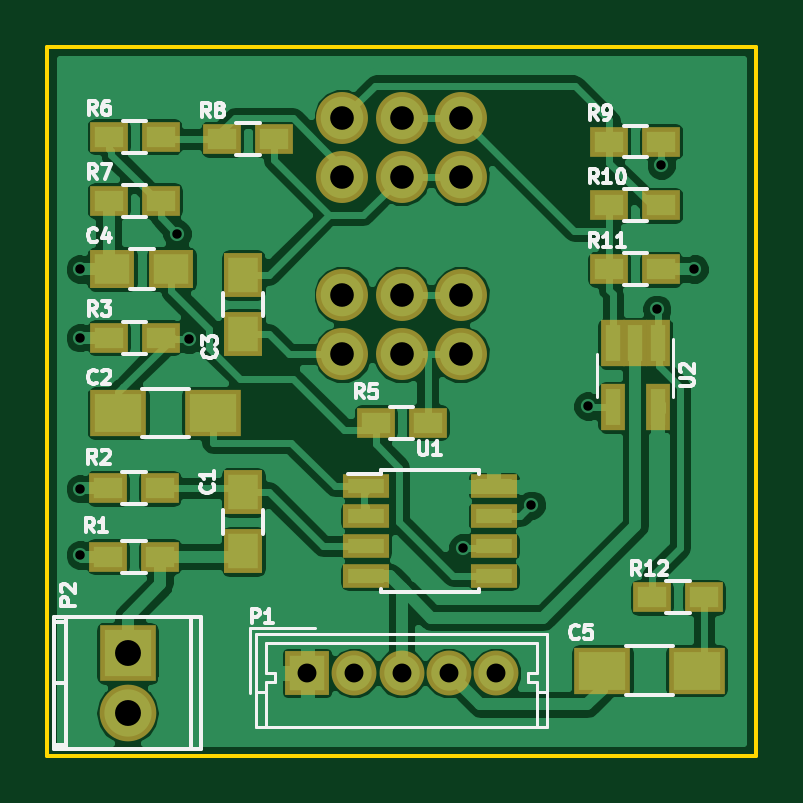
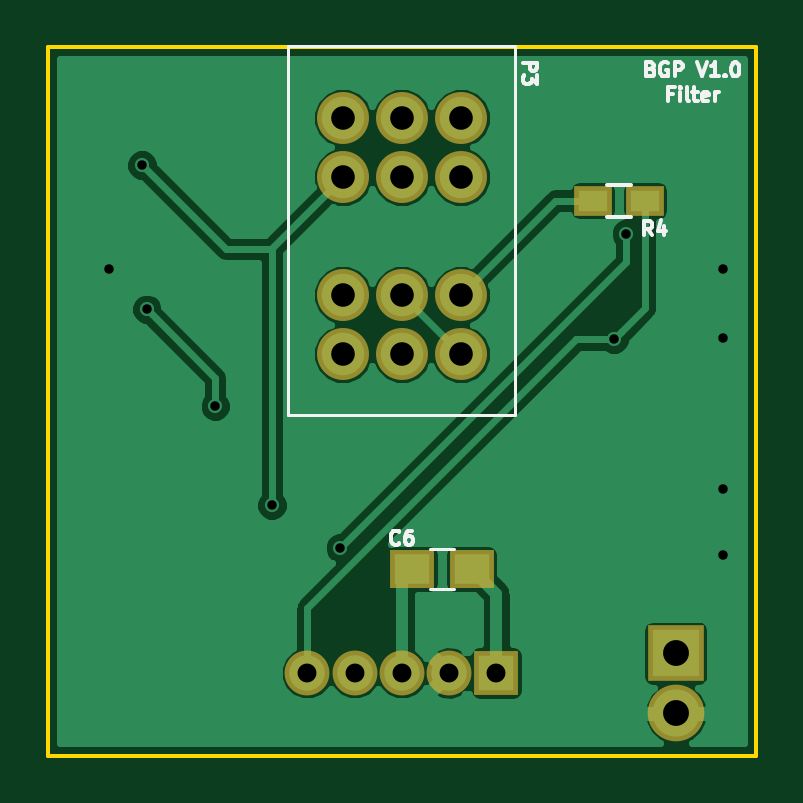
Circuit board: 8 layer files. Board 30.0 x 30.0 mm.
- bottom_copper: BUF-B.Cu.gbl (25386 bytes)
- bottom_mask: BUF-B.Mask.gbs (1094 bytes)
- bottom_silk: BUF-B.SilkS.gbo (6011 bytes)
- outline: BUF-Edge.Cuts.gm1 (515 bytes)
- top_copper: BUF-F.Cu.gtl (68815 bytes)
- top_mask: BUF-F.Mask.gts (2299 bytes)
- top_silk: BUF-F.SilkS.gto (17845 bytes)
- drill: BUF.drl (616 bytes)

=== bottom_copper: BUF-B.Cu.gbl (25386 bytes, source omitted) ===
=== bottom_mask: BUF-B.Mask.gbs ===
G04 #@! TF.FileFunction,Soldermask,Bot*
%FSLAX46Y46*%
G04 Gerber Fmt 4.6, Leading zero omitted, Abs format (unit mm)*
G04 Created by KiCad (PCBNEW 4.0.4-1.fc24-product) date Fri Jan 12 11:53:18 2018*
%MOMM*%
%LPD*%
G01*
G04 APERTURE LIST*
%ADD10C,0.100000*%
%ADD11O,2.398980X2.398980*%
%ADD12R,2.398980X2.398980*%
%ADD13R,1.600000X1.300000*%
%ADD14R,1.900000X1.650000*%
%ADD15R,1.900000X1.900000*%
%ADD16C,1.900000*%
%ADD17C,2.200000*%
G04 APERTURE END LIST*
D10*
D11*
X140400000Y-120200000D03*
D12*
X140400000Y-117660000D03*
D13*
X143900000Y-98500000D03*
X141700000Y-98500000D03*
D14*
X149050000Y-114100000D03*
X151550000Y-114100000D03*
D15*
X148000000Y-118500000D03*
D16*
X150000000Y-118500000D03*
X152000000Y-118500000D03*
X154000000Y-118500000D03*
X156000000Y-118500000D03*
D17*
X154500000Y-105000000D03*
X152000000Y-105000000D03*
X149500000Y-105000000D03*
X149500000Y-95000000D03*
X152000000Y-95000000D03*
X154500000Y-95000000D03*
X149500000Y-97500000D03*
X152000000Y-97500000D03*
X154500000Y-97500000D03*
X149500000Y-102500000D03*
X152000000Y-102500000D03*
X154500000Y-102500000D03*
M02*

=== bottom_silk: BUF-B.SilkS.gbo ===
G04 #@! TF.FileFunction,Legend,Bot*
%FSLAX46Y46*%
G04 Gerber Fmt 4.6, Leading zero omitted, Abs format (unit mm)*
G04 Created by KiCad (PCBNEW 4.0.4-1.fc24-product) date Fri Jan 12 11:53:18 2018*
%MOMM*%
%LPD*%
G01*
G04 APERTURE LIST*
%ADD10C,0.100000*%
%ADD11C,0.150000*%
%ADD12C,0.120000*%
G04 APERTURE END LIST*
D10*
D11*
X141457143Y-92932143D02*
X141371429Y-92960714D01*
X141342857Y-92989286D01*
X141314286Y-93046429D01*
X141314286Y-93132143D01*
X141342857Y-93189286D01*
X141371429Y-93217857D01*
X141428571Y-93246429D01*
X141657143Y-93246429D01*
X141657143Y-92646429D01*
X141457143Y-92646429D01*
X141400000Y-92675000D01*
X141371429Y-92703571D01*
X141342857Y-92760714D01*
X141342857Y-92817857D01*
X141371429Y-92875000D01*
X141400000Y-92903571D01*
X141457143Y-92932143D01*
X141657143Y-92932143D01*
X140742857Y-92675000D02*
X140800000Y-92646429D01*
X140885714Y-92646429D01*
X140971429Y-92675000D01*
X141028571Y-92732143D01*
X141057143Y-92789286D01*
X141085714Y-92903571D01*
X141085714Y-92989286D01*
X141057143Y-93103571D01*
X141028571Y-93160714D01*
X140971429Y-93217857D01*
X140885714Y-93246429D01*
X140828571Y-93246429D01*
X140742857Y-93217857D01*
X140714286Y-93189286D01*
X140714286Y-92989286D01*
X140828571Y-92989286D01*
X140457143Y-93246429D02*
X140457143Y-92646429D01*
X140228571Y-92646429D01*
X140171429Y-92675000D01*
X140142857Y-92703571D01*
X140114286Y-92760714D01*
X140114286Y-92846429D01*
X140142857Y-92903571D01*
X140171429Y-92932143D01*
X140228571Y-92960714D01*
X140457143Y-92960714D01*
X139485714Y-92646429D02*
X139285714Y-93246429D01*
X139085714Y-92646429D01*
X138571428Y-93246429D02*
X138914285Y-93246429D01*
X138742857Y-93246429D02*
X138742857Y-92646429D01*
X138800000Y-92732143D01*
X138857142Y-92789286D01*
X138914285Y-92817857D01*
X138314285Y-93189286D02*
X138285713Y-93217857D01*
X138314285Y-93246429D01*
X138342856Y-93217857D01*
X138314285Y-93189286D01*
X138314285Y-93246429D01*
X137914285Y-92646429D02*
X137857142Y-92646429D01*
X137799999Y-92675000D01*
X137771428Y-92703571D01*
X137742857Y-92760714D01*
X137714285Y-92875000D01*
X137714285Y-93017857D01*
X137742857Y-93132143D01*
X137771428Y-93189286D01*
X137799999Y-93217857D01*
X137857142Y-93246429D01*
X137914285Y-93246429D01*
X137971428Y-93217857D01*
X137999999Y-93189286D01*
X138028571Y-93132143D01*
X138057142Y-93017857D01*
X138057142Y-92875000D01*
X138028571Y-92760714D01*
X137999999Y-92703571D01*
X137971428Y-92675000D01*
X137914285Y-92646429D01*
X140528572Y-93982143D02*
X140728572Y-93982143D01*
X140728572Y-94296429D02*
X140728572Y-93696429D01*
X140442858Y-93696429D01*
X140214286Y-94296429D02*
X140214286Y-93896429D01*
X140214286Y-93696429D02*
X140242857Y-93725000D01*
X140214286Y-93753571D01*
X140185714Y-93725000D01*
X140214286Y-93696429D01*
X140214286Y-93753571D01*
X139842858Y-94296429D02*
X139900000Y-94267857D01*
X139928572Y-94210714D01*
X139928572Y-93696429D01*
X139700000Y-93896429D02*
X139471429Y-93896429D01*
X139614286Y-93696429D02*
X139614286Y-94210714D01*
X139585714Y-94267857D01*
X139528572Y-94296429D01*
X139471429Y-94296429D01*
X139042857Y-94267857D02*
X139100000Y-94296429D01*
X139214286Y-94296429D01*
X139271429Y-94267857D01*
X139300000Y-94210714D01*
X139300000Y-93982143D01*
X139271429Y-93925000D01*
X139214286Y-93896429D01*
X139100000Y-93896429D01*
X139042857Y-93925000D01*
X139014286Y-93982143D01*
X139014286Y-94039286D01*
X139300000Y-94096429D01*
X138757143Y-94296429D02*
X138757143Y-93896429D01*
X138757143Y-94010714D02*
X138728571Y-93953571D01*
X138700000Y-93925000D01*
X138642857Y-93896429D01*
X138585714Y-93896429D01*
X142300000Y-99175000D02*
X143300000Y-99175000D01*
X143300000Y-97825000D02*
X142300000Y-97825000D01*
D12*
X150800000Y-114950000D02*
X149800000Y-114950000D01*
X149800000Y-113250000D02*
X150800000Y-113250000D01*
X156810000Y-107560000D02*
X156810000Y-91940000D01*
X147190000Y-107560000D02*
X147190000Y-91940000D01*
X156810000Y-107560000D02*
X147190000Y-107560000D01*
X156810000Y-91940000D02*
X147190000Y-91940000D01*
D11*
X141400000Y-99971429D02*
X141600000Y-99685714D01*
X141742857Y-99971429D02*
X141742857Y-99371429D01*
X141514285Y-99371429D01*
X141457143Y-99400000D01*
X141428571Y-99428571D01*
X141400000Y-99485714D01*
X141400000Y-99571429D01*
X141428571Y-99628571D01*
X141457143Y-99657143D01*
X141514285Y-99685714D01*
X141742857Y-99685714D01*
X140885714Y-99571429D02*
X140885714Y-99971429D01*
X141028571Y-99342857D02*
X141171428Y-99771429D01*
X140800000Y-99771429D01*
X152100000Y-113014286D02*
X152128571Y-113042857D01*
X152214285Y-113071429D01*
X152271428Y-113071429D01*
X152357143Y-113042857D01*
X152414285Y-112985714D01*
X152442857Y-112928571D01*
X152471428Y-112814286D01*
X152471428Y-112728571D01*
X152442857Y-112614286D01*
X152414285Y-112557143D01*
X152357143Y-112500000D01*
X152271428Y-112471429D01*
X152214285Y-112471429D01*
X152128571Y-112500000D01*
X152100000Y-112528571D01*
X151585714Y-112471429D02*
X151700000Y-112471429D01*
X151757143Y-112500000D01*
X151785714Y-112528571D01*
X151842857Y-112614286D01*
X151871428Y-112728571D01*
X151871428Y-112957143D01*
X151842857Y-113014286D01*
X151814285Y-113042857D01*
X151757143Y-113071429D01*
X151642857Y-113071429D01*
X151585714Y-113042857D01*
X151557143Y-113014286D01*
X151528571Y-112957143D01*
X151528571Y-112814286D01*
X151557143Y-112757143D01*
X151585714Y-112728571D01*
X151642857Y-112700000D01*
X151757143Y-112700000D01*
X151814285Y-112728571D01*
X151842857Y-112757143D01*
X151871428Y-112814286D01*
X146871429Y-92657143D02*
X146271429Y-92657143D01*
X146271429Y-92885715D01*
X146300000Y-92942857D01*
X146328571Y-92971429D01*
X146385714Y-93000000D01*
X146471429Y-93000000D01*
X146528571Y-92971429D01*
X146557143Y-92942857D01*
X146585714Y-92885715D01*
X146585714Y-92657143D01*
X146271429Y-93200000D02*
X146271429Y-93571429D01*
X146500000Y-93371429D01*
X146500000Y-93457143D01*
X146528571Y-93514286D01*
X146557143Y-93542857D01*
X146614286Y-93571429D01*
X146757143Y-93571429D01*
X146814286Y-93542857D01*
X146842857Y-93514286D01*
X146871429Y-93457143D01*
X146871429Y-93285715D01*
X146842857Y-93228572D01*
X146814286Y-93200000D01*
M02*

=== outline: BUF-Edge.Cuts.gm1 ===
G04 #@! TF.FileFunction,Profile,NP*
%FSLAX46Y46*%
G04 Gerber Fmt 4.6, Leading zero omitted, Abs format (unit mm)*
G04 Created by KiCad (PCBNEW 4.0.4-1.fc24-product) date Fri Jan 12 11:53:18 2018*
%MOMM*%
%LPD*%
G01*
G04 APERTURE LIST*
%ADD10C,0.100000*%
%ADD11C,0.150000*%
G04 APERTURE END LIST*
D10*
D11*
X167000000Y-122000000D02*
X167000000Y-92000000D01*
X137000000Y-122000000D02*
X167000000Y-122000000D01*
X137000000Y-92000000D02*
X137000000Y-122000000D01*
X167000000Y-92000000D02*
X137000000Y-92000000D01*
M02*

=== top_copper: BUF-F.Cu.gtl (68815 bytes, source omitted) ===
=== top_mask: BUF-F.Mask.gts ===
G04 #@! TF.FileFunction,Soldermask,Top*
%FSLAX46Y46*%
G04 Gerber Fmt 4.6, Leading zero omitted, Abs format (unit mm)*
G04 Created by KiCad (PCBNEW 4.0.4-1.fc24-product) date Fri Jan 12 11:53:18 2018*
%MOMM*%
%LPD*%
G01*
G04 APERTURE LIST*
%ADD10C,0.100000*%
%ADD11R,1.600000X1.300000*%
%ADD12O,2.398980X2.398980*%
%ADD13R,2.398980X2.398980*%
%ADD14R,1.650000X1.900000*%
%ADD15R,2.400000X2.000000*%
%ADD16R,1.900000X1.650000*%
%ADD17R,1.050000X1.960000*%
%ADD18R,1.950000X1.000000*%
%ADD19R,1.900000X1.900000*%
%ADD20C,1.900000*%
%ADD21C,2.200000*%
G04 APERTURE END LIST*
D10*
D11*
X164800000Y-115300000D03*
X162600000Y-115300000D03*
D12*
X140400000Y-120200000D03*
D13*
X140400000Y-117660000D03*
D14*
X145300000Y-110850000D03*
X145300000Y-113350000D03*
D15*
X144000000Y-107500000D03*
X140000000Y-107500000D03*
D14*
X145300000Y-101650000D03*
X145300000Y-104150000D03*
D16*
X142250000Y-101400000D03*
X139750000Y-101400000D03*
D15*
X160500000Y-118400000D03*
X164500000Y-118400000D03*
D11*
X139575000Y-113575000D03*
X141775000Y-113575000D03*
X139575000Y-110675000D03*
X141775000Y-110675000D03*
X139600000Y-104300000D03*
X141800000Y-104300000D03*
X150900000Y-107900000D03*
X153100000Y-107900000D03*
X141800000Y-95800000D03*
X139600000Y-95800000D03*
X139600000Y-98500000D03*
X141800000Y-98500000D03*
X146600000Y-95900000D03*
X144400000Y-95900000D03*
X160800000Y-96000000D03*
X163000000Y-96000000D03*
X160800000Y-98700000D03*
X163000000Y-98700000D03*
X160800000Y-101400000D03*
X163000000Y-101400000D03*
D17*
X162850000Y-104550000D03*
X161900000Y-104550000D03*
X160950000Y-104550000D03*
X160950000Y-107250000D03*
X162850000Y-107250000D03*
D18*
X150500000Y-110595000D03*
X150500000Y-111865000D03*
X150500000Y-113135000D03*
X150500000Y-114405000D03*
X155900000Y-114405000D03*
X155900000Y-113135000D03*
X155900000Y-111865000D03*
X155900000Y-110595000D03*
D19*
X148000000Y-118500000D03*
D20*
X150000000Y-118500000D03*
X152000000Y-118500000D03*
X154000000Y-118500000D03*
X156000000Y-118500000D03*
D21*
X154500000Y-105000000D03*
X152000000Y-105000000D03*
X149500000Y-105000000D03*
X149500000Y-95000000D03*
X152000000Y-95000000D03*
X154500000Y-95000000D03*
X149500000Y-97500000D03*
X152000000Y-97500000D03*
X154500000Y-97500000D03*
X149500000Y-102500000D03*
X152000000Y-102500000D03*
X154500000Y-102500000D03*
M02*

=== top_silk: BUF-F.SilkS.gto (17845 bytes, source omitted) ===
=== drill: BUF.drl ===
M48
;DRILL file {KiCad 4.0.4-1.fc24-product} date Fri Jan 12 11:53:21 2018
;FORMAT={-:-/ absolute / metric / decimal}
FMAT,2
METRIC,TZ
T1C0.400
T2C0.800
T3C1.000
T4C1.097
%
G90
G05
M71
T1
X138.4Y-101.4
X138.4Y-104.3
X138.4Y-110.7
X138.4Y-113.5
X142.5Y-99.9
X143.02Y-104.38
X154.6Y-113.2
X157.5Y-111.4
X159.9Y-107.2
X162.8Y-103.1
X163.Y-97.
X164.4Y-101.4
T2
X148.Y-118.5
X150.Y-118.5
X152.Y-118.5
X154.Y-118.5
X156.Y-118.5
T3
X149.5Y-95.
X149.5Y-97.5
X149.5Y-102.5
X149.5Y-105.
X152.Y-95.
X152.Y-97.5
X152.Y-102.5
X152.Y-105.
X154.5Y-95.
X154.5Y-97.5
X154.5Y-102.5
X154.5Y-105.
T4
X140.4Y-117.66
X140.4Y-120.2
T0
M30
